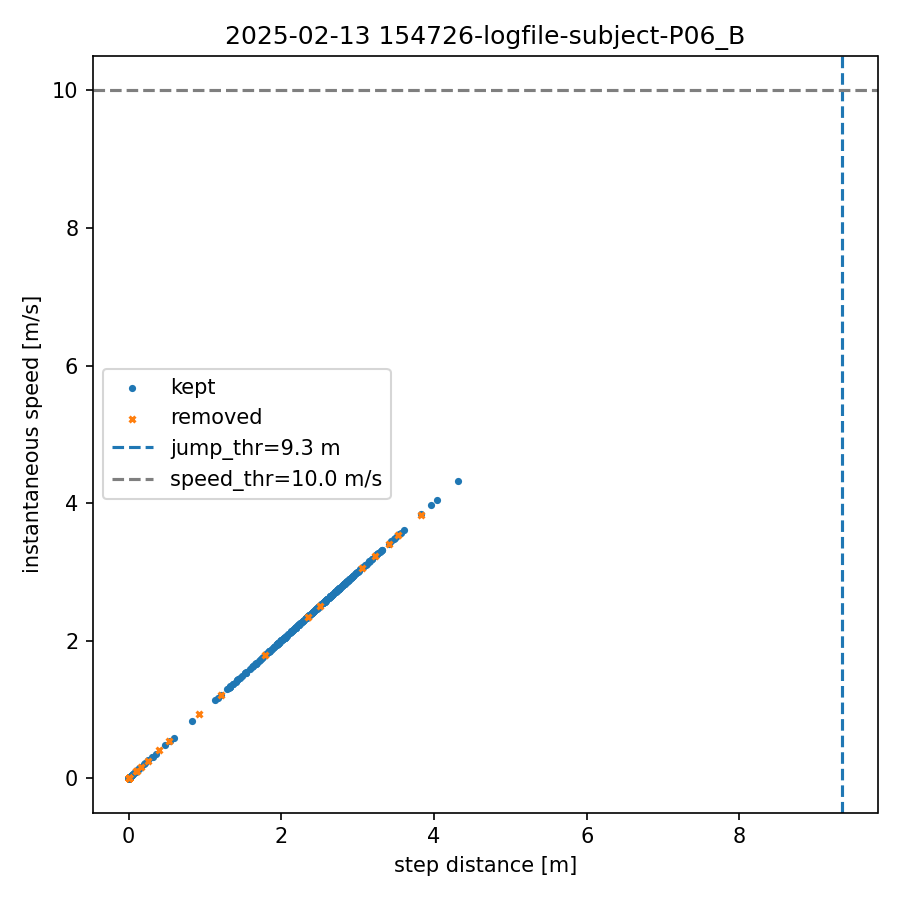

Data behind this chart, as committed beside it:
index, step_dist_m, speed_mps, removed
0, 0.000, 0.000, 0
1, 0.000, 0.000, 0
2, 0.000, 0.000, 0
3, 0.000, 0.000, 0
4, 0.000, 0.000, 0
5, 0.000, 0.000, 1
6, 0.927, 0.927, 1
7, 0.000, 0.000, 1
8, 0.252, 0.252, 1
9, 0.000, 0.000, 0
10, 0.113, 0.113, 0
11, 0.000, 0.000, 0
12, 0.000, 0.000, 0
13, 0.000, 0.000, 0
14, 0.000, 0.000, 0
15, 0.000, 0.000, 0
16, 0.000, 0.000, 0
17, 0.000, 0.000, 0
18, 0.000, 0.000, 0
19, 0.000, 0.000, 0
20, 0.000, 0.000, 0
21, 0.000, 0.000, 1
22, 3.230, 3.230, 1
23, 0.000, 0.000, 1
24, 2.507, 2.507, 1
25, 0.000, 0.000, 0
26, 0.315, 0.315, 0
27, 0.000, 0.000, 0
28, 0.002, 0.002, 0
29, 0.000, 0.000, 0
30, 0.004, 0.004, 0
31, 0.000, 0.000, 0
32, 0.123, 0.123, 0
33, 0.000, 0.000, 0
34, 1.630, 1.630, 0
35, 0.000, 0.000, 1
36, 1.207, 1.207, 1
37, 0.000, 0.000, 1
38, 0.536, 0.536, 1
39, 0.000, 0.000, 0
40, 0.359, 0.359, 0
41, 0.000, 0.000, 0
42, 0.259, 0.259, 0
43, 0.000, 0.000, 0
44, 0.201, 0.201, 0
45, 0.000, 0.000, 0
46, 0.002, 0.002, 0
47, 0.000, 0.000, 0
48, 0.166, 0.166, 0
49, 0.000, 0.000, 0
50, 0.001, 0.001, 0
51, 0.000, 0.000, 0
52, 0.143, 0.143, 0
53, 0.000, 0.000, 0
54, 0.003, 0.003, 0
55, 0.000, 0.000, 0
56, 0.004, 0.004, 0
57, 0.000, 0.000, 0
58, 0.001, 0.001, 0
59, 0.000, 0.000, 0
... 644 more rows
